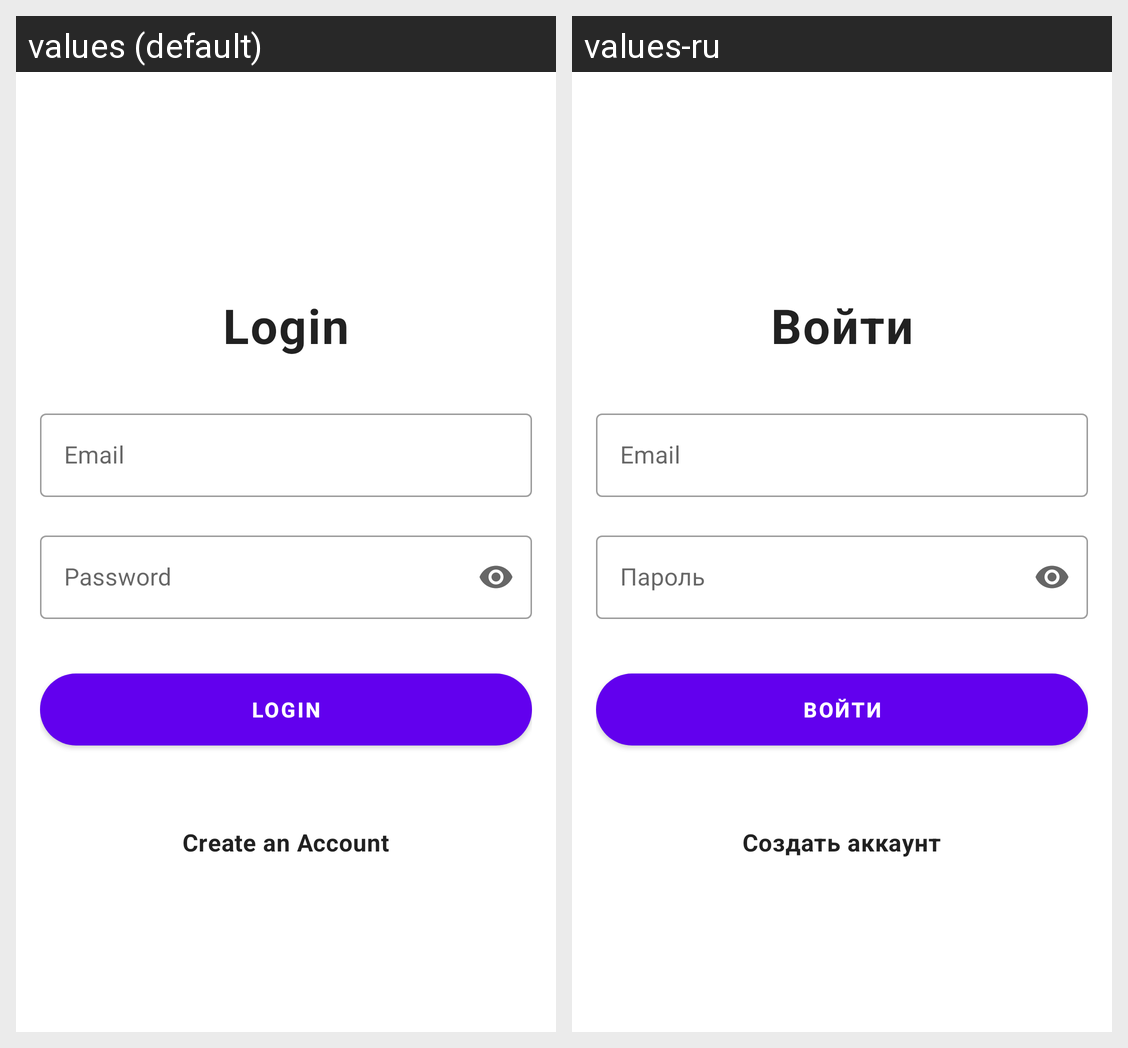

Locale-by-locale string values for the Android screen shown in this grid:
Android screen res/layout/fragment_login.xml rendered under 2 locales, left to right: values (default), values-ru. Device: Nexus 5 (rendered at 1080×1920; each locale shown at half size, 540×960, under a caption strip naming it); theme Theme.AndroidChatClient.
Strings drawn on this screen, with the default value and each locale's value (text and hints the layout hard-codes, and strings that could not be matched under every locale, appear in the picture but are not listed):

login
  values: Login
  values-ru: Войти

email
  values: Email
  values-ru: Email

password
  values: Password
  values-ru: Пароль

create_an_account
  values: Create an Account
  values-ru: Создать аккаунт
